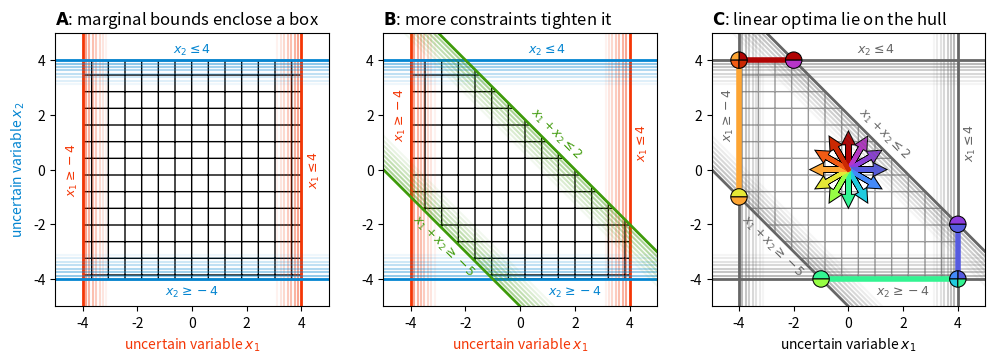

This chart was generated by the following Python code:
import numpy as np
import matplotlib.pyplot as plt
from matplotlib.gridspec import GridSpec
from matplotlib.patches import Wedge

# I use a custom radial colormap. These are its colors.
turbocolors = [[0.6904761904761906, 0.010977778700493195, 0.012597277894375276], [0.6906519235270884, 0.01640135787405724, 0.0837140289089694], [0.6917028231470678, 0.0229766531631339, 0.1508422093503125], [0.6935600550923448, 0.03059217460463138, 0.2140806913791454], [0.6961547851191345, 0.03913937310725368, 0.27354760270667333], [0.6994181789836523, 0.048510190139500135, 0.32937485403121564], [0.7032814024421139, 0.05859488216300645, 0.3817042734043511], [0.7076756212507346, 0.06928011981122602, 0.4306849504666904], [0.7125320011657298, 0.08044736181345138, 0.4764714640882298], [0.717781707943315, 0.09197150366417624, 0.5192227314969523], [0.7233559073397057, 0.10371980103779682, 0.5591012754819024], [0.7291857651111174, 0.11555106794865597, 0.5962727587134745], [0.7352024470137656, 0.12731514965642451, 0.6309056806339336], [0.7413371188038657, 0.13885267031682524, 0.6631711727355227], [0.7475209462376329, 0.1499950553776956, 0.6932428623615332], [0.7536850950712828, 0.16056482872039282, 0.7212968034377881], [0.7597607310610313, 0.17037618454653694, 0.747511494767853], [0.75929001722113, 0.17923583401009582, 0.7656790199630931], [0.7475941038279283, 0.18694820855183453, 0.7713723012300058], [0.7366824556818949, 0.19346062714094175, 0.7768150322166271], [0.72643042874709, 0.19890811745519935, 0.7820344349913866], [0.7167412048139664, 0.20344443760235664, 0.7870610686424058], [0.7075377277455205, 0.20722973652712667, 0.7919254922578067], [0.6987607996238635, 0.2104298456332004, 0.7966582649257115], [0.6903673228438931, 0.21321570323575734, 0.8012899457342416], [0.682328749433452, 0.21576291184447535, 0.8058510937715191], [0.6746297909082095, 0.21825142827703536, 0.8103722681256655], [0.6672648697027385, 0.22085425646468607, 0.8148817689184499], [0.6602014830869536, 0.22359379565318152, 0.8193767173456075], [0.6533787124237928, 0.2263796531215008, 0.823831507046331], [0.6467289333281976, 0.22911680044368107, 0.8282200161103943], [0.6401785662494847, 0.23170815719718751, 0.8325161226275704], [0.6336482569987627, 0.23405470433309905, 0.8366937046876322], [0.6270530344594542, 0.2360556532010278, 0.8407266403803533], [0.6203024476840878, 0.23760867022877552, 0.8445888077955067], [0.6133006844761989, 0.23861015725671983, 0.8482540850228658], [0.6059624573538679, 0.23898238778533165, 0.8516979593044193], [0.5983090374215976, 0.23882956412204973, 0.854906810971959], [0.5904174130986337, 0.23833421958277098, 0.8578715372512724], [0.5823783687413812, 0.2376823588176445, 0.8605830499184942], [0.5742958438497263, 0.23706268520314622, 0.8630322607497598], [0.566286260437254, 0.23666602945460796, 0.8652100815212042], [0.5584776771672347, 0.23668473807742815, 0.8671074240089628], [0.5510087685640095, 0.23731202165697124, 0.8687151999891709], [0.5440276258636073, 0.23874126128013823, 0.8700243216224771], [0.5376105577619357, 0.2411191644739669, 0.8710360813847914], [0.5315489266889114, 0.24442474436899914, 0.871789217558878], [0.5255684953009153, 0.24859807924582497, 0.8723309092587582], [0.5193987629250915, 0.2535784508499333, 0.8727083355984544], [0.5127774500657107, 0.25930498111025313, 0.8729686756919878], [0.5054539190109256, 0.2657171896860476, 0.8731591086533795], [0.4971915396084222, 0.2727554723421566, 0.8733268135966521], [0.4877690201269585, 0.2803615001525919, 0.8735189696358265], [0.47698218055553143, 0.28847794895571527, 0.873782586986574], [0.4648276728474042, 0.29697110893585776, 0.8741423773429315], [0.45165101189669743, 0.305552156792384, 0.8745787059949128], [0.43777753809619335, 0.31391252849082757, 0.8750666949974303], [0.4234601983798163, 0.32174200618204823, 0.8755814664053952], [0.4088786643397557, 0.3287286961969925, 0.87609814227372], [0.39414368224229085, 0.33455917871529023, 0.8765918446573163], [0.3793067492830514, 0.3389188291076908, 0.877037695611096], [0.3643751994164286, 0.34149231095233595, 0.8774108171899714], [0.34933070330797267, 0.34197454203820826, 0.877688092213006], [0.3403673509225958, 0.34663277097930234, 0.8778987375452829], [0.3370236501326216, 0.3554484329299287, 0.8781318704949722], [0.33231461663862033, 0.3618511397272365, 0.8784798910693628], [0.3266091000188368, 0.36659036039709064, 0.8790351992757446], [0.32027293973512316, 0.3703929847930015, 0.8798901951214063], [0.31366899325232445, 0.37397422952969406, 0.8811372786136377], [0.3071578750013543, 0.3780456944328393, 0.8828688497597277], [0.301099406185961, 0.38332054751916245, 0.8851773085669661], [0.29583267832568955, 0.3904653314042777, 0.8881489717217561], [0.2914323797009556, 0.39953599160062525, 0.8917964039595472], [0.2877980734089111, 0.41017448566248715, 0.8960831069995929], [0.28482805439516534, 0.4220062674230746, 0.9009716956503901], [0.28242172761403994, 0.43464761751547915, 0.906424784720434], [0.2804788409846796, 0.4477051726897616, 0.9124049890182206], [0.2788987912262992, 0.4607749922480771, 0.918874923352247], [0.277580002572562, 0.47344114547803795, 0.9257972025310082], [0.2764193783650953, 0.485273787396179, 0.9331344413630012], [0.27531382596760734, 0.49590948909381166, 0.9408321707166999], [0.27417124253611536, 0.5054794081653604, 0.9487320904666496], [0.2729055061729636, 0.5143187877995266, 0.9566368878753057], [0.27143253536604345, 0.5227855656932154, 0.9643491802293045], [0.2696704730654312, 0.531261581824037, 0.9716715848152837], [0.2675399881902376, 0.5401524972415588, 0.9784067189198801], [0.2649646868587828, 0.5498860194147946, 0.9843571998297309], [0.26187163334209196, 0.5609083493724006, 0.9893256448314729], [0.25819198579084385, 0.5736786941767217, 0.9931146823187612], [0.25388033135389326, 0.5884766343804858, 0.9955682574046939], [0.2489559746899319, 0.6049657034015569, 0.9966648267466579], [0.24345275591304505, 0.62265633216535, 0.9964101744320204], [0.23740633990537824, 0.6410301303413559, 0.9948100845481483], [0.23085404063102094, 0.6595442628994237, 0.9918703411824094], [0.22383464684219176, 0.6776362279674177, 0.9875967284221705], [0.21638824917772453, 0.6947290781287391, 0.9819950303547987], [0.20855606865385165, 0.7102371206640654, 0.9750710310676618], [0.20038059410110376, 0.7235758485222823, 0.9668315591455693], [0.19193351310774223, 0.734519649068058, 0.957382599029186], [0.1833340368744243, 0.7435006401649751, 0.9470095683956252], [0.17469783713168363, 0.7510390693547768, 0.9360167776775004], [0.16613077624888986, 0.7576720124478675, 0.9247085373074251], [0.15772857678376886, 0.763950628076615, 0.9133891577180121], [0.14957672814523254, 0.7704390486819581, 0.9023629493418752], [0.14175063036952132, 0.7777150132050495, 0.8919342226116274], [0.1343159750096613, 0.7863723484029234, 0.8824072879598819], [0.12732970449680675, 0.797012529379906, 0.8740811995081446], [0.12084976147141473, 0.8099384376963948, 0.8671237357742304], [0.11493975728845535, 0.8251268658709435, 0.8615653598949594], [0.10966332888119507, 0.8425408262745097, 0.857430069974358], [0.1050853463044867, 0.8547418641164511, 0.8473403551838433], [0.10127356192382456, 0.8535247404252649, 0.8231538838024755], [0.09830031072117495, 0.8538026970048249, 0.7998509537157463], [0.09624426171757831, 0.8555997319591567, 0.7775291500837249], [0.09519222051252364, 0.8589398433922859, 0.7562951678279484], [0.09523466033004026, 0.8638301588380453, 0.736254113762426], [0.09640562817698234, 0.8700971873969563, 0.7173867121266534], [0.09870775682645283, 0.8774578722514202, 0.6996232876010631], [0.10214964316230982, 0.8856276192531288, 0.6829345377608849], [0.10674326864505639, 0.8943218342537755, 0.6673309599875173], [0.1125007767162798, 0.9032559231050521, 0.6528591156909103], [0.1194311818691091, 0.9121452916586508, 0.6395960113839659], [0.12753701038469437, 0.9207053457662641, 0.6276416598987021], [0.13681087273470835, 0.9286514912795846, 0.6171099273803513], [0.1472273301533093, 0.9357451866752111, 0.608020030012468], [0.1587227785675077, 0.9419996156076766, 0.5998477287978358], [0.17121964482967164, 0.9475135374443872, 0.5918796184356399], [0.18463807709930177, 0.952385782298133, 0.5834130936511204], [0.19889759168666765, 0.9567151802817035, 0.5737737807193738], [0.21391852693235652, 0.9606005615078892, 0.562329072946783], [0.22962331181780002, 0.9641407560894797, 0.5484979436976313], [0.24593754930678074, 0.9674345941392647, 0.5317571316448257], [0.26279082355117567, 0.9705808834297661, 0.511644132353509], [0.2800068036776241, 0.9736514082827111, 0.48808838425690876], [0.2970834223782295, 0.9766384622071741, 0.4619539474027109], [0.31345165544585374, 0.9795197960248092, 0.4340817805575162], [0.3285349032795682, 0.982273160557271, 0.40507369070122135], [0.3417498926656193, 0.9848763066262134, 0.3752866956776463], [0.36016989144758, 0.9873069850532904, 0.35250783102398103], [0.40675615393016756, 0.9895429466601561, 0.36021581312049306], [0.44700613398058514, 0.9915619422684648, 0.3642784802445829], [0.4800453603427492, 0.9933416833596941, 0.3641065514694242], [0.5059172225697819, 0.9948570776317582, 0.3595849281383], [0.5260321807100684, 0.996078410770516, 0.35138497368822147], [0.5417361711468346, 0.9969755367452103, 0.340261882906466], [0.5542251246559543, 0.9975183095250835, 0.3269807394030567], [0.564594836019787, 0.9976765830793782, 0.3123146193759361], [0.5738773907037504, 0.9974202113773375, 0.29704222917768014], [0.5830638840476217, 0.9967190483882035, 0.28194507668375485], [0.593113257901611, 0.9955429480812196, 0.2678041764623123], [0.6049173329252986, 0.9938631942887316, 0.2553741911685384], [0.618688941513129, 0.9916814407117477, 0.24493286081566687], [0.6340191489156332, 0.9890283751100516, 0.23630248008060123], [0.6504815845022238, 0.9859358477750884, 0.22928282597582322], [0.667664607259613, 0.9824357089983022, 0.2236706549395957], [0.6851775225926456, 0.9785598090711378, 0.21926108516565482], [0.7026554225327669, 0.9743399982850405, 0.21584884718485342], [0.7197626647068687, 0.9698081269314549, 0.21322940269875598], [0.7361950207876023, 0.9649960453018253, 0.21119993166518547], [0.7517045578243673, 0.9599385848130461, 0.20957252075787536], [0.7662987145771546, 0.9546988900091035, 0.20827881408159643], [0.7801235262514455, 0.9493557514336002, 0.20731561723168843], [0.793333881434332, 0.9439881244434671, 0.2066805054707251], [0.8060910507633685, 0.9386749643956355, 0.20637143421171145], [0.818561771106568, 0.9334952266470367, 0.20638701190028513], [0.8309175422374003, 0.9285278665546012, 0.20672674995777193], [0.8433341375472628, 0.9238518394752603, 0.2073912897850912], [0.8559913280771064, 0.9195461007659449, 0.20838260682751408], [0.8690561732865327, 0.9156936485066011, 0.20969336805791894], [0.8826222717866333, 0.9123973799376971, 0.21126511049859706], [0.8967754117130945, 0.9097663045485556, 0.21302599542691433], [0.9079094334716317, 0.9041987442580517, 0.21490680311671295], [0.9069357778393816, 0.886592094707027, 0.21684014643856891], [0.9069543487842606, 0.870013975207323, 0.21875944038476458], [0.9080741574387239, 0.8545231793863904, 0.22059763194219112], [0.910404214935227, 0.8401608509928674, 0.22228569031318043], [0.9140533609890943, 0.8269505724832292, 0.22375088679927074], [0.9190348675863581, 0.8148283391986565, 0.22493134638188253], [0.9251076558303858, 0.8035443408635032, 0.22580368730895622], [0.9319887969388863, 0.7928444208549985, 0.2263494470448247], [0.9393953621295686, 0.7825040250835419, 0.2265502781157535], [0.9470444226201423, 0.7723286488430519, 0.2263898716540945], [0.9546530496283158, 0.762153889073118, 0.22585549404541186], [0.9619383143717981, 0.7518450142735859, 0.2249391366785828], [0.9686172880682985, 0.7412959626121468, 0.22363827879886775], [0.9744096708096767, 0.730428526919429, 0.22195619461848926], [0.9791805893769406, 0.7192323214790531, 0.21989751414051684], [0.9830137772099842, 0.707766047135114, 0.21746224880159565], [0.9860109991965004, 0.6960819371591295, 0.21464892131240673], [0.9882740202241823, 0.6842207640296426, 0.21145507809451805], [0.9899046051807234, 0.6722129383813515, 0.2078773477615485], [0.9910045189538177, 0.660079441906903, 0.203911434685365], [0.9916755264311576, 0.6478325847934217, 0.19955204764730958], [0.9920193925004372, 0.6354765794026785, 0.19479276357445865], [0.9921346225982788, 0.6230072587408348, 0.18962791161850712], [0.9920602459326743, 0.6104024959410064, 0.1840886756924244], [0.9917833282948878, 0.5976302231717846, 0.17823961163192695], [0.9912891871817501, 0.584660910964709, 0.17214700759084267], [0.9905631400900912, 0.5714677122588908, 0.16587767290499006], [0.9895905045167414, 0.5580263006318681, 0.15949881685675113], [0.9883565979585309, 0.5443147998853488, 0.15307790816828803], [0.9868467379122904, 0.5303138044684916, 0.14668251522340267], [0.9850462418748495, 0.5160064896870945, 0.14038012701804065], [0.9829415325780593, 0.5013871258172927, 0.13423136665239896], [0.9805283806463996, 0.48652287501129976, 0.12824076784310964], [0.9778072570671092, 0.4715174832781621, 0.12238470698953774], [0.9747786684299458, 0.45647541200570035, 0.11663935572331047], [0.9714431213246664, 0.44150112246113676, 0.11098098205678426], [0.9678011223410284, 0.42669869332027743, 0.10538603876578982], [0.9638531780687892, 0.4121715013388048, 0.09983125148265794], [0.9595997950977064, 0.3980219636495409, 0.09429370649952155], [0.955041480017537, 0.38435133958413126, 0.08875093828190032], [0.9501776477067925, 0.3712391645206384, 0.08319244458709686], [0.945002869918086, 0.35867340216680627, 0.07765856363342656], [0.939510375845868, 0.34661657642435645, 0.07220291355950477], [0.9336933946348576, 0.33503080017448555, 0.06687804720630672], [0.927545155429773, 0.3238776561046621, 0.061735278666316916], [0.9210588873753326, 0.3131181839572251, 0.056824503280264636], [0.9142278196162553, 0.30271297234473005, 0.05219401055843878], [0.9070451812972594, 0.2926223514744295, 0.04789029002658525], [0.8995042852162572, 0.2828067015124927, 0.043957748795836256], [0.891624412799365, 0.27323253076797877, 0.04041351972303193], [0.8834874722688015, 0.263879251265467, 0.03721289045871814], [0.8751846232207746, 0.254725704246588, 0.03430224569442672], [0.8668070252514929, 0.24574829852791777, 0.03162849539198234], [0.8584458379571641, 0.23692126221807738, 0.029139373140852975], [0.8501922209339968, 0.22821677001517918, 0.026783627401313844], [0.842137333778199, 0.2196049425900127, 0.024511105633431018], [0.8343723360859792, 0.21105371449732208, 0.022272731311857318], [0.8269868884473934, 0.20252933155631014, 0.02002124877275106], [0.8200045690445795, 0.19402936800454978, 0.017748501028958072], [0.8133583005373909, 0.18559748229672426, 0.015498635760688948], [0.8069744374385174, 0.17728209148881974, 0.013318655178400935], [0.8007793342606484, 0.16913337148852742, 0.0112547441788015], [0.7946993455164736, 0.16120340729781465, 0.009352359692418623], [0.788660825718683, 0.15354617809025697, 0.00765622813291652], [0.782590129379966, 0.14621737391166023, 0.0062102509481560386], [0.7764136110130129, 0.1392740409365317, 0.005057318272995783], [0.7700620750740421, 0.13276939181212588, 0.004236488419270876], [0.7635366882039091, 0.12668307615009333, 0.003745345772828322], [0.7568947816167044, 0.12093573368910132, 0.003549296943119582], [0.7501952516603297, 0.11544669842075488, 0.0036134540477882945], [0.7434969946826867, 0.11013619050381865, 0.0039037799561516488], [0.7368589070316779, 0.10492567700866447, 0.004387290052200903], [0.7303398850552048, 0.09973804029508934, 0.0050322105475879364], [0.7239988251011695, 0.09449755619814312, 0.005808093344599986], [0.7178946235174741, 0.08912968460872006, 0.006685887449122245], [0.7120861766520206, 0.08356067512355873, 0.007637966933587637], [0.7066323808527106, 0.07771699020297941, 0.008638115449914247], [0.7015921324674467, 0.07152454771412878, 0.009661467292431428], [0.6970243278441304, 0.06490778385274144, 0.01068440501079227], [0.6929878633306636, 0.05778853622743917, 0.011684413572873753], [0.6895416352749486, 0.050084745357375754, 0.012639891077665865], [0.6867445400248873, 0.041708970976610964, 0.013529916018146956], [0.6846554739283816, 0.032566717356936344, 0.014333971094147597], [0.6833333333333333, 0.022554559355018072, 0.01503162357520156], [0.4796, 0.01583, 0.010550000000000002]]

def draw_ineq_fade_lines(
    ax,
    a,
    b,
    color='k',
    max_dist=1.0,
    n_lines=8,
    alpha0=0.25,
    lw_main=2.0,
    lw_fade=1.5,
):
    """
    Draw the boundary line a·x = b plus faded parallel lines inside
    the feasible half-space a·x <= b.
    """
    a = np.asarray(a, dtype=float)
    norm_a = np.linalg.norm(a)
    if norm_a < 1e-12:
        raise ValueError("a must be nonzero")

    # unit normal pointing outward; feasible side is inward: -n
    n = a / norm_a

    # a direction vector along the line (perpendicular to normal)
    t = np.array([-n[1], n[0]])

    # one point on the boundary line a·x = b
    p0 = (b / (norm_a**2)) * a

    # draw the boundary
    ax.axline(p0, p0 + t, color=color, lw=lw_main)

    # draw interior parallel lines: a·x = b - d*||a||
    distances = np.linspace(0, max_dist, n_lines + 1)[1:]
    for d in distances:
        p = p0 - d * n   # shift into feasible region
        alpha = alpha0 * (1 - d / max_dist)
        ax.axline(p, p + t, color=color, lw=lw_fade, alpha=alpha)

# ============================================================
# Figure with main axis (left) + custom legend axis (right)
# ============================================================
fig = plt.figure(figsize=(12,4))

gs = GridSpec(
    nrows = 1,
    ncols = 3)

ax = plt.subplot(gs[0])

ax.set_title(r'$\mathbf{A}$: marginal bounds enclose a box', loc="left")

# fig, (ax, ax_leg) = plt.subplots(
#     1, 3,
#     figsize=(12, 5))


xlims = (-5, 5)
ylims = (-5, 5)
ax.set_xlim(xlims)
ax.set_ylim(ylims)
ax.set_aspect('equal', 'box')

# ----------------------------------------------------------------------
# Define a set of 5 inequalities A x <= b that form a convex pentagon
# ----------------------------------------------------------------------
A = np.array([
    [-1,    0],
    [1,     0],
    [0,     -1],
    [0,     1]])

b = np.array([
    4,
    4,
    4,
    4])


colors = ['xkcd:orangish red',
          'xkcd:orangish red',
          'xkcd:cerulean',
          'xkcd:cerulean']

ineq_info = list(zip(A, b, colors))


for a_row, b_entry, color in ineq_info:
    draw_ineq_fade_lines(
        ax,
        a_row,
        b_entry,
        color=color,
        max_dist=1.0,
        n_lines=8,
        alpha0=0.5,
    )
    
# Draw the feasible region
ax.fill(
    [-4,-4,4,4],
    [-4,4,4,-4],
    facecolor='none',
    edgecolor='k',
    linewidth=1,
    hatch="+",
    zorder=0,
)


ax.set_xlabel(r"uncertain variable $x_1$",color = "xkcd:orangish red")
ax.set_ylabel(r"uncertain variable $x_2$",color = "xkcd:cerulean")



ax.text(
    4.2,
    0,
    r"$x_1 \leq 4$",
    fontsize = 9,
    rotation = 90,
    ha = "left",
    va = "center",
    color = "xkcd:orangish red")

ax.text(
    -4.1,
    0,
    r"$x_1 \geq -4$",
    fontsize = 9,
    rotation = 90,
    ha = "right",
    va = "center",
    color = "xkcd:orangish red")



ax.text(
    0,
    4.1,
    r"$x_2 \leq 4$",
    fontsize = 9,
    rotation = 0,
    ha = "center",
    va = "bottom",
    color = "xkcd:cerulean")

ax.text(
    0,
    -4.2,
    r"$x_2 \geq -4$",
    fontsize = 9,
    rotation = 0,
    ha = "center",
    va = "top",
    color = "xkcd:cerulean")


#%%

ax = plt.subplot(gs[1])

ax.set_title(r'$\mathbf{B}$: more constraints tighten it', loc="left")


# fig, (ax, ax_leg) = plt.subplots(
#     1, 3,
#     figsize=(12, 5))


xlims = (-5, 5)
ylims = (-5, 5)
ax.set_xlim(xlims)
ax.set_ylim(ylims)
ax.set_aspect('equal', 'box')

# ----------------------------------------------------------------------
# Define a set of 5 inequalities A x <= b that form a convex pentagon
# ----------------------------------------------------------------------
A = np.array([
    [-1,    0],
    [1,     0],
    [0,     -1],
    [0,     1],
    [-1,    -1],
    [1,     1]])

b = np.array([
    4,
    4,
    4,
    4,
    5,
    2])


colors = ['xkcd:orangish red',
          'xkcd:orangish red',
          'xkcd:cerulean',
          'xkcd:cerulean',
          'xkcd:grass green',
          'xkcd:grass green']

ineq_info = list(zip(A, b, colors))


for a_row, b_entry, color in ineq_info:
    draw_ineq_fade_lines(
        ax,
        a_row,
        b_entry,
        color=color,
        max_dist=1.0,
        n_lines=8,
        alpha0=0.5,
    )
    

# Draw the feasible region
ax.fill(
    [-4,-4,-2,4,4,-1],
    [-1,4,4,-2,-4,-4],
    facecolor='none',
    edgecolor='k',
    linewidth=1,
    hatch="+",
    zorder=0,
)

ax.set_xlabel(r"uncertain variable $x_1$",color = "xkcd:orangish red")
# ax.set_ylabel("uncertain variable $x_2$",color = "xkcd:cerulean")



ax.text(
    4.2,
    1,
    r"$x_1 \leq 4$",
    fontsize = 9,
    rotation = 90,
    ha = "left",
    va = "center",
    color = "xkcd:orangish red")

ax.text(
    -4.1,
    2,
    r"$x_1 \geq -4$",
    fontsize = 9,
    rotation = 90,
    ha = "right",
    va = "center",
    color = "xkcd:orangish red")



ax.text(
    1,
    4.1,
    r"$x_2 \leq 4$",
    fontsize = 9,
    rotation = 0,
    ha = "center",
    va = "bottom",
    color = "xkcd:cerulean")

ax.text(
    2,
    -4.2,
    r"$x_2 \geq -4$",
    fontsize = 9,
    rotation = 0,
    ha = "center",
    va = "top",
    color = "xkcd:cerulean")



ax.text(
    1.3,
    1.3,
    r"$x_1 + x_2 \leq 2$",
    fontsize = 9,
    rotation = -45,
    ha = "center",
    va = "center",
    color = "xkcd:grass green")

ax.text(
    -2.8,
    -2.8,
    r"$x_1 + x_2 \geq -5$",
    fontsize = 9,
    rotation = -45,
    ha = "center",
    va = "center",
    color = "xkcd:grass green")




#%%


ax = plt.subplot(gs[2])

ax.set_title(r'$\mathbf{C}$: linear optima lie on the hull', loc="left")


xlims = (-5, 5)
ylims = (-5, 5)
ax.set_xlim(xlims)
ax.set_ylim(ylims)
ax.set_aspect('equal', 'box')

# ----------------------------------------------------------------------
# Define a set of 5 inequalities A x <= b that form a convex pentagon
# ----------------------------------------------------------------------
A = np.array([
    [-1,    0],
    [1,     0],
    [0,     -1],
    [0,     1],
    [-1,    -1],
    [1,     1]])

b = np.array([
    4,
    4,
    4,
    4,
    5,
    2])


colors = ['#666',
          '#666',
          '#666',
          '#666',
          '#666',
          '#666']

ineq_info = list(zip(A, b, colors))


for a_row, b_entry, color in ineq_info:
    draw_ineq_fade_lines(
        ax,
        a_row,
        b_entry,
        color=color,
        max_dist=1.0,
        n_lines=8,
        alpha0=0.5,
    )
    

# Draw the feasible region
ax.fill(
    [-4,-4,-2,4,4,-1],
    [-1,4,4,-2,-4,-4],
    facecolor='none',
    edgecolor='#999',
    linewidth=1,
    hatch="+",
    zorder=-5,
)

ax.set_xlabel(r"uncertain variable $x_1$")
# ax.set_ylabel("uncertain variable $x_2$")



ax.text(
    4.2,
    1,
    r"$x_1 \leq 4$",
    rotation = 90,
    fontsize = 9,
    ha = "left",
    va = "center",
    color = "#666")

ax.text(
    -4.1,
    2,
    r"$x_1 \geq -4$",
    rotation = 90,
    fontsize = 9,
    ha = "right",
    va = "center",
    color = "#666")



ax.text(
    1,
    4.1,
    r"$x_2 \leq 4$",
    rotation = 0,
    fontsize = 9,
    ha = "center",
    va = "bottom",
    color = "#666")

ax.text(
    2,
    -4.2,
    r"$x_2 \geq -4$",
    rotation = 0,
    fontsize = 9,
    ha = "center",
    va = "top",
    color = "#666")



ax.text(
    1.3,
    1.3,
    r"$x_1 + x_2 \leq 2$",
    rotation = -45,
    fontsize = 9,
    ha = "center",
    va = "center",
    color = "#666")

ax.text(
    -2.8,
    -2.8,
    r"$x_1 + x_2 \geq -5$",
    rotation = -45,
    fontsize = 9,
    ha = "center",
    va = "center",
    color = "#666")


resolution = 13

c = []

for idx,rad in enumerate(np.linspace(0,2*np.pi,resolution)[:-1]):
    
    c.append([np.sin(rad),np.cos(rad)])
    
    plt.arrow(
        x = 0,
        y = 0,
        dx = np.sin(rad),
        dy = np.cos(rad),
        color = turbocolors[int(idx/(resolution-1)*256)],
        lw = 3,
        head_width=0.2,
        head_length=0.2)
    plt.arrow(
        x = 0,
        y = 0,
        dx = np.sin(rad),
        dy = np.cos(rad),
        color = "k",
        lw = 4.5,
        head_width=0.2,
        head_length=0.2,
        zorder = -1)

#%%

# ============================================================
# 1) vertices of a 2D polytope A x <= b
# ============================================================
def polytope_vertices(A, b, tol=1e-9):
    A = np.asarray(A, dtype=float)
    b = np.asarray(b, dtype=float)

    verts = []
    m = A.shape[0]

    for i in range(m):
        for j in range(i + 1, m):
            M = np.vstack((A[i], A[j]))
            if abs(np.linalg.det(M)) < tol:
                continue

            x = np.linalg.solve(M, b[[i, j]])
            if np.all(A @ x <= b + tol):
                verts.append(x)

    # deduplicate
    unique = []
    for v in verts:
        if not any(np.linalg.norm(v - u) < 1e-7 for u in unique):
            unique.append(v)

    if len(unique) == 0:
        return np.empty((0, 2))

    verts = np.array(unique)

    # sort CCW
    c = verts.mean(axis=0)
    ang = np.arctan2(verts[:, 1] - c[1], verts[:, 0] - c[0])
    verts = verts[np.argsort(ang)]

    return verts

# ============================================================
# 2) for each objective c_j, find which vertices maximize c_j^T x
# ============================================================
def objective_vertex_map(vertices, C, tol=1e-9):
    """
    vertices : (n_v, 2)
    C        : (n_obj, 2), one objective vector per row

    Returns
    -------
    obj_to_vertices : dict
        obj_to_vertices[j] = list of vertex indices optimal for objective j
    vertex_to_objs : dict
        vertex_to_objs[i] = list of objective indices optimal at vertex i
    scores : array, shape (n_v, n_obj)
        scores[i,j] = C[j] @ vertices[i]
    """
    vertices = np.asarray(vertices, dtype=float)
    C = np.asarray(C, dtype=float)

    scores = vertices @ C.T                # (n_v, n_obj)
    best = scores.max(axis=0)              # (n_obj,)
    opt_mask = np.isclose(scores, best[None, :], atol=tol, rtol=0.0)

    obj_to_vertices = {
        j: np.where(opt_mask[:, j])[0].tolist()
        for j in range(C.shape[0])
    }

    vertex_to_objs = {
        i: np.where(opt_mask[i])[0].tolist()
        for i in range(vertices.shape[0])
    }

    return obj_to_vertices, vertex_to_objs, scores



verts = polytope_vertices(A, b)
if len(verts) == 0:
    raise ValueError("No bounded feasible polygon vertices found.")

obj_to_vertices, vertex_to_objs, scores = objective_vertex_map(verts, c)



for vertex in list(vertex_to_objs.keys()):

    objs_of_this_vertex = [idx for idx in range(resolution-1) if idx in vertex_to_objs[vertex]]
    
    colors = [turbocolors[int(idx/(resolution-1)*256)] for idx in range(resolution-1) if idx in vertex_to_objs[vertex]]
    
    
    dtheta = 360.0 / len(objs_of_this_vertex)
    start_angle = 0
    for i, color in enumerate(colors):
        th1 = start_angle + i * dtheta
        th2 = start_angle + (i + 1) * dtheta
        w = Wedge(
            center=verts[vertex,:],
            r=0.3,
            theta1=th1,
            theta2=th2,
            facecolor=color,
            edgecolor="k",
            linewidth=0.75,
            zorder=8,
        )
        ax.add_patch(w)

for objective in list(obj_to_vertices.keys()):
    
    obj_verts = obj_to_vertices[objective]
    
    if len(obj_verts) > 1:
        
        i,j = obj_verts
        
        color = turbocolors[int(objective/(resolution-1)*256)]
        
        plt.plot(
            [verts[i,0],verts[j,0]],
            [verts[i,1],verts[j,1]],
            ls = "-",
            color = color,
            lw = 4)


plt.savefig("feasible_region.pdf",bbox_inches="tight",dpi=600)
plt.savefig("feasible_region.png",bbox_inches="tight",dpi=600)



plt.show()
